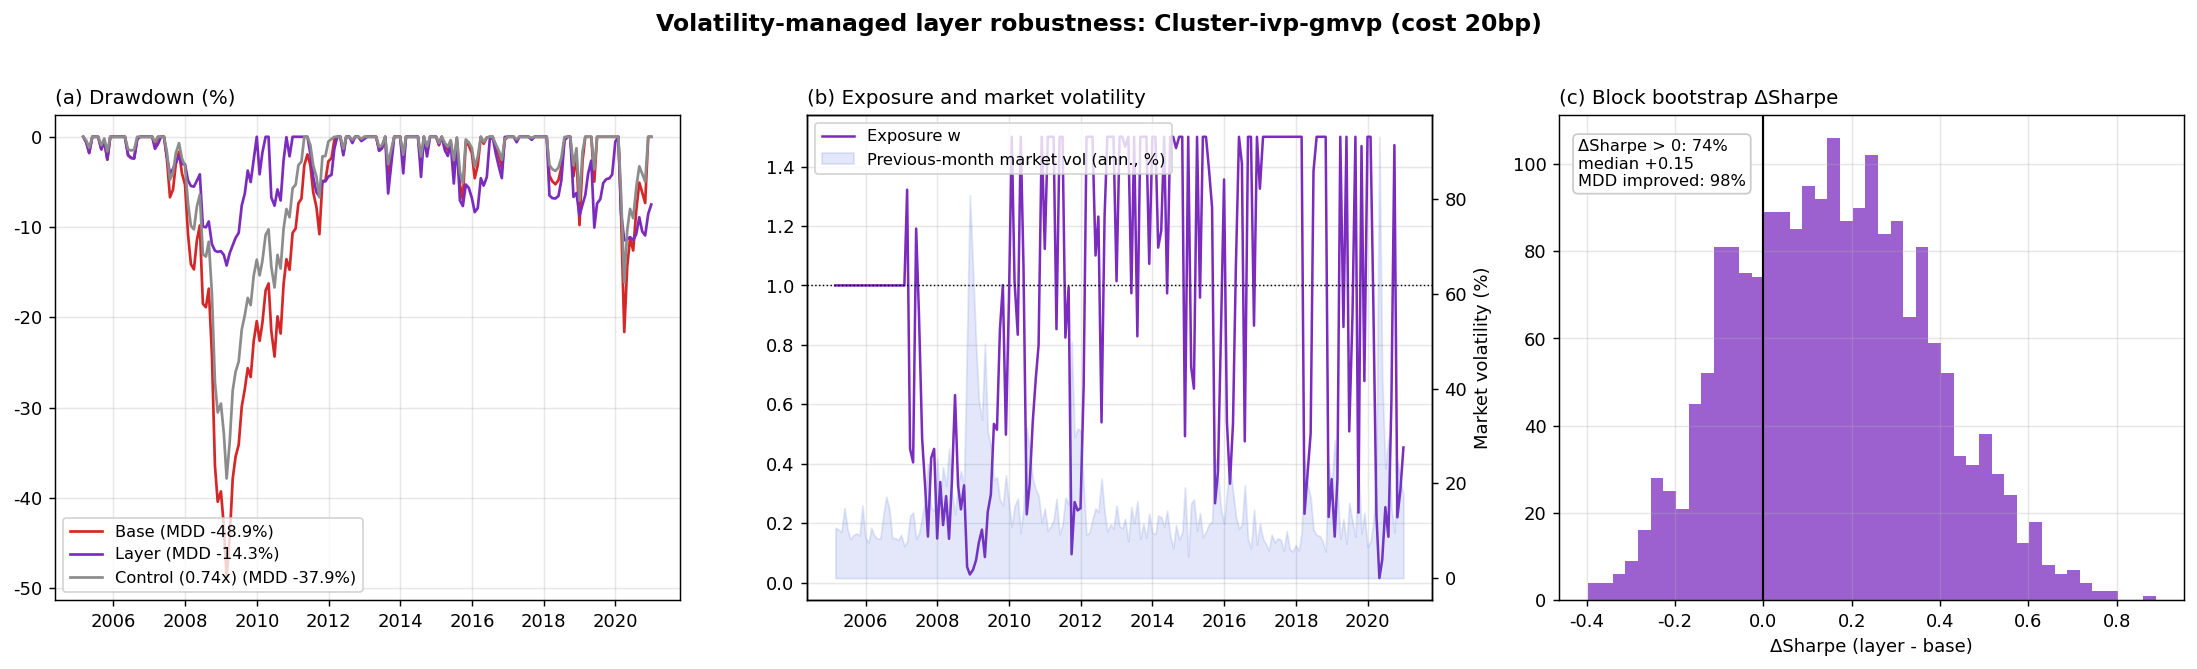

Values plotted in this chart, from the file beside it:
, Sharpe, MDD, dSharpe, dMDD(%p), n, P(dSharpe>0), dSharpe median, P(dMDD>0), dMDD median(%p), CAGR, n loss > 3%, loss sum layer, loss sum base
Base strategy (no layer), 0.6019, -0.4889, 0.0000, 0.0000, , , , , , , , , 
[1] cap=1.0 burn=24, 0.8073, -0.1423, 0.2054, 34.66, , , , , , , , , 
[1] cap=1.0 burn=36, 0.7449, -0.1976, 0.1430, 29.13, , , , , , , , , 
[1] cap=1.0 burn=60, 0.4767, -0.4889, -0.1252, 0.0000, , , , , , , , , 
[1] cap=1.25 burn=24, 0.8087, -0.1426, 0.2068, 34.63, , , , , , , , , 
[1] cap=1.25 burn=36, 0.7571, -0.1976, 0.1551, 29.13, , , , , , , , , 
[1] cap=1.25 burn=60, 0.5223, -0.4889, -0.0796, 0.0000, , , , , , , , , 
[1] cap=1.5 burn=24, 0.8059, -0.1426, 0.2039, 34.63, , , , , , , , , 
[1] cap=1.5 burn=36, 0.7616, -0.1976, 0.1597, 29.13, , , , , , , , , 
[1] cap=1.5 burn=60, 0.5547, -0.4889, -0.0473, 0.0000, , , , , , , , , 
[1] cap=2.0 burn=24, 0.7810, -0.1440, 0.1790, 34.49, , , , , , , , , 
[1] cap=2.0 burn=36, 0.7453, -0.1976, 0.1434, 29.13, , , , , , , , , 
[1] cap=2.0 burn=60, 0.5832, -0.4889, -0.0187, 0.0000, , , , , , , , , 
[1] cap=3.0 burn=24, 0.7155, -0.2165, 0.1136, 27.24, , , , , , , , , 
[1] cap=3.0 burn=36, 0.6884, -0.2165, 0.0864, 27.24, , , , , , , , , 
[1] cap=3.0 burn=60, 0.5673, -0.4889, -0.0346, 0.0000, , , , , , , , , 
[1] cap=inf burn=24, 0.6128, -0.2876, 0.0109, 20.13, , , , , , , , , 
[1] cap=inf burn=36, 0.5916, -0.2876, -0.0104, 20.13, , , , , , , , , 
[1] cap=inf burn=60, 0.5023, -0.4889, -0.0997, 0.0000, , , , , , , , , 
[1] signal=rv, 0.8059, -0.1426, 0.2039, 34.63, , , , , , , , , 
[1] signal=var, 0.8183, -0.1418, 0.2164, 34.71, , , , , , , , , 
[1] signal=sd, 0.8144, -0.2769, 0.2125, 21.2, , , , , , , , , 
[1] signal=rv3, 0.7516, -0.2118, 0.1497, 27.71, , , , , , , , , 
[1] c=realtime, 0.8059, -0.1426, 0.2039, 34.63, , , , , , , , , 
[1] c=full, 0.5057, -0.2838, -0.0962, 20.51, , , , , , , , , 
[2] Full, 0.8059, -0.1426, 0.2039, 34.63, , , , , , , , , 
[3] Full sample, 0.8059, , 0.2039, , 191, , , , , , , , 
[3] Excl. GFC, 0.9657, , -0.1407, , 174, , , , , , , , 
[3] Excl. COVID, 0.9228, , 0.1956, , 188, , , , , , , , 
[3] Excl. both, 1.102, , -0.2582, , 171, , , , , , , , 
[4] Control (0.74x fixed), 0.6019, -0.3786, 0.0000, 11.03, , , , , , , , , 
[5] Bootstrap, , , , , , 0.7420, 0.1523, 0.9780, 23.75, , , , 
[6] spread=0bp, 0.8059, -0.1426, 0.2039, 34.63, , , , , , 0.0888, , , 
[6] spread=50bp, 0.7967, -0.1426, 0.1948, 34.63, , , , , , 0.0878, , , 
[6] spread=100bp, 0.7875, -0.1426, 0.1856, 34.63, , , , , , 0.0868, , , 
[6] spread=200bp, 0.7692, -0.1426, 0.1672, 34.63, , , , , , 0.0848, , , 
[7] own variance 3m, 0.4360, -0.1091, -0.1659, 37.98, , , , , , , , , 
[7] own variance 6m, 0.6437, -0.1705, 0.0418, 31.84, , , , , , , , , 
[7] own variance 12m, 0.6597, -0.1842, 0.0578, 30.47, , , , , , , , , 
[8] Levered months, , , , , 72, , , , , , 9, -0.6811, -0.4570
